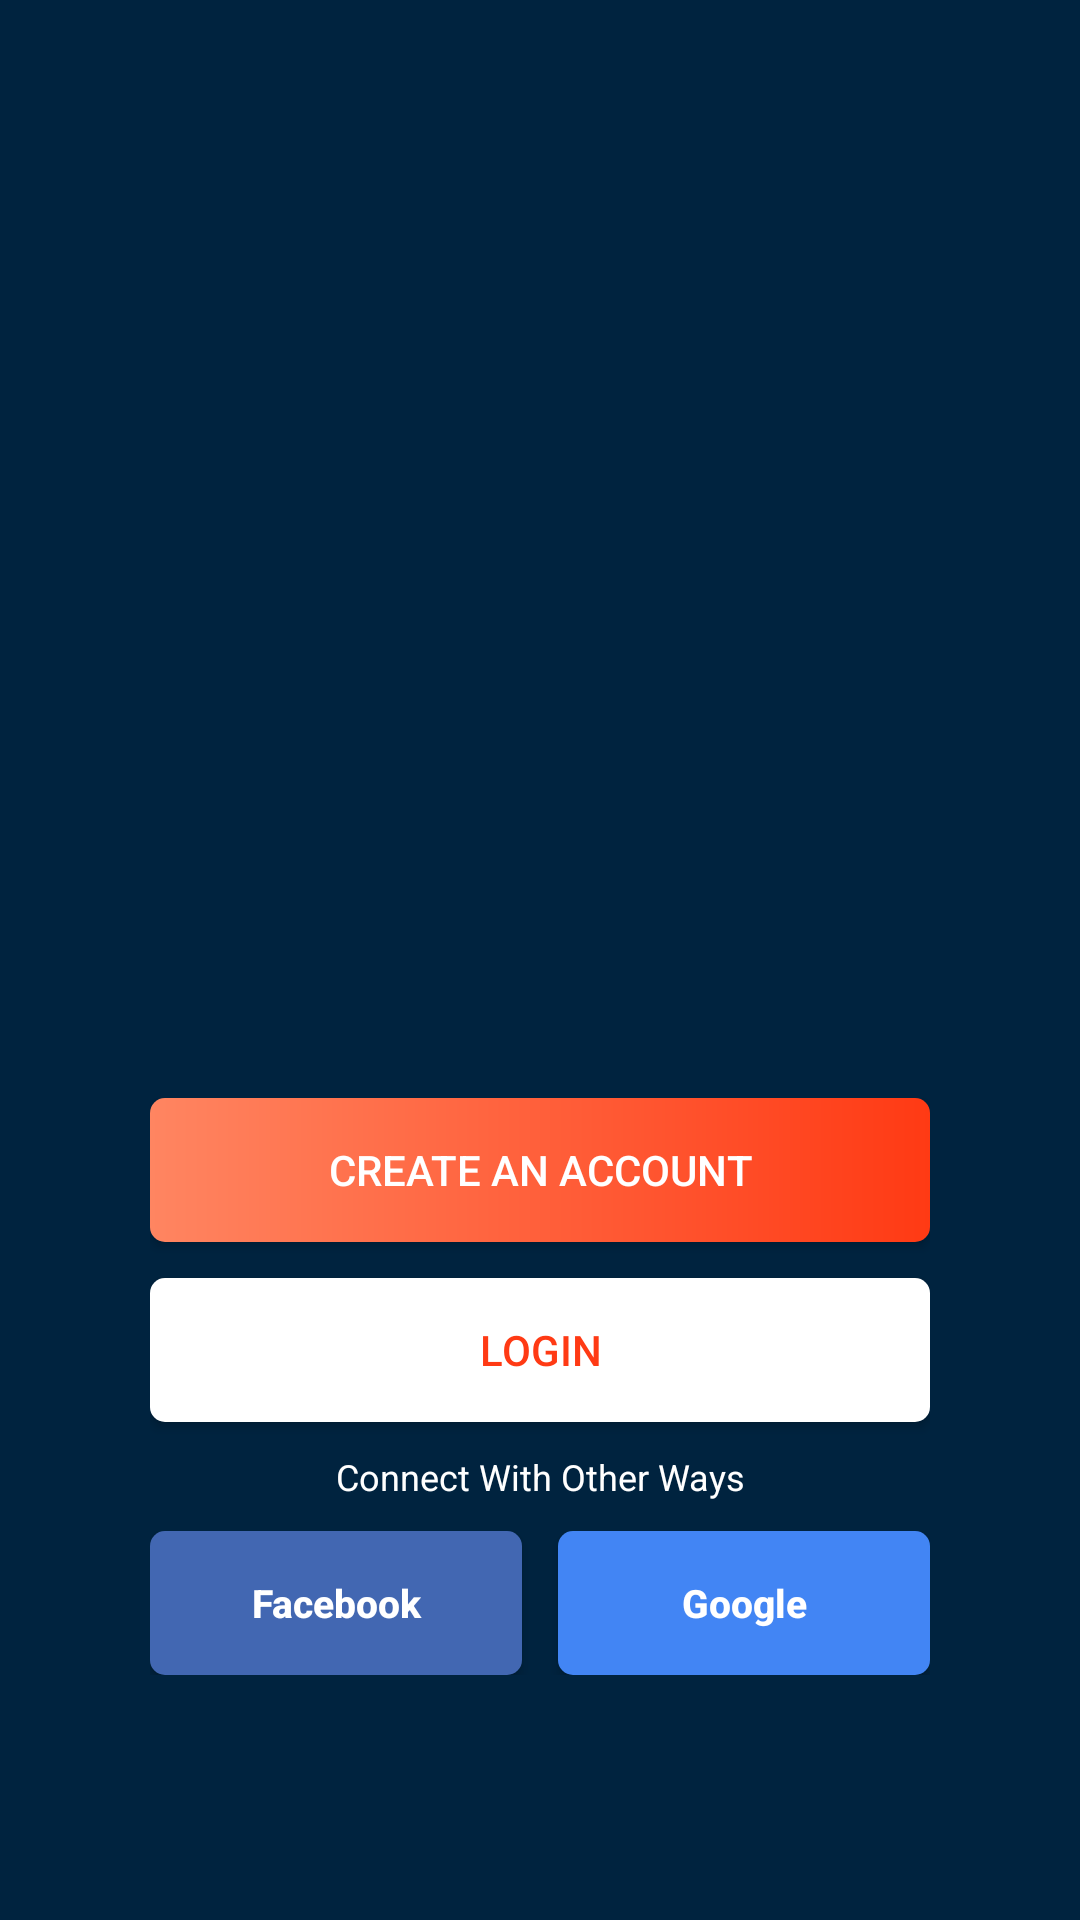

Reconstruct the res/layout file that produces this screen, plus the resources it refers to.
<!-- AndroidManifest.xml: application theme AppTheme -->
<!-- res/layout/activity_login.xml -->
<?xml version="1.0" encoding="utf-8"?>
<LinearLayout xmlns:android="http://schemas.android.com/apk/res/android"
    xmlns:tools="http://schemas.android.com/tools"
    android:layout_width="match_parent"
    android:layout_height="match_parent"
    android:background="@color/colorLogin"
    android:orientation="vertical"
    tools:context=".ui.activity.LoginActivity">


    <LinearLayout
        android:layout_width="match_parent"
        android:layout_height="wrap_content"
        android:background="@color/colorLogin"
        android:orientation="vertical">

        <ImageView
            android:layout_width="match_parent"
            android:layout_height="350dp"
            android:background="@drawable/background_login" />

    </LinearLayout>

    <LinearLayout
        android:layout_width="match_parent"
        android:layout_height="wrap_content"
        android:layout_gravity="center"
        android:layout_marginLeft="50dp"
        android:layout_marginTop="16dp"
        android:layout_marginRight="50dp"
        android:background="@color/colorLogin"
        android:orientation="vertical">

        <Button
            android:id="@+id/btnCreate"
            android:layout_width="match_parent"
            android:layout_height="wrap_content"
            android:background="@drawable/create_account_button"
            android:text="Create An Account"
            android:textAllCaps="true"
            android:textColor="@color/colorWhite"
            android:textSize="14dp" />

        <Button
            android:id="@+id/btnLogin"
            android:layout_width="match_parent"
            android:layout_height="wrap_content"
            android:layout_marginTop="12dp"
            android:background="@drawable/login_button"
            android:text="Login"
            android:textAllCaps="true"
            android:textColor="#ff3a14"
            android:textSize="14dp" />

        <TextView
            android:layout_width="match_parent"
            android:layout_height="wrap_content"
            android:padding="10dp"
            android:text="Connect With Other Ways"
            android:textAlignment="center"
            android:textColor="@color/colorWhite"
            android:textSize="12dp" />

        <LinearLayout
            android:layout_width="match_parent"
            android:layout_height="wrap_content"
            android:gravity="center"
            android:orientation="horizontal">

            <Button
                android:id="@+id/btnFacebook"
                android:layout_width="wrap_content"
                android:layout_height="wrap_content"
                android:layout_marginRight="6dp"
                android:layout_weight="1"
                android:background="@drawable/button_facebook"
                android:text="Facebook"
                android:textAllCaps="false"
                android:textColor="@color/colorWhite"
                android:textSize="13dp"
                android:textStyle="bold" />

            <Button
                android:id="@+id/btnGoogle"
                android:layout_width="wrap_content"
                android:layout_height="wrap_content"
                android:layout_marginLeft="6dp"
                android:layout_weight="1"
                android:background="@drawable/button_google"
                android:text="Google"
                android:textAllCaps="false"
                android:textColor="@color/colorWhite"
                android:textSize="13dp"
                android:textStyle="bold" />

        </LinearLayout>

    </LinearLayout>


</LinearLayout>
<!-- resources referenced by this layout -->
<resources>
  <color name="colorLogin">#00233f</color>
  <color name="colorWhite">#ffffff</color>
  <!-- drawable button_facebook (drawable) -->
  <?xml version="1.0" encoding="utf-8"?>
  <shape xmlns:android="http://schemas.android.com/apk/res/android">
      <stroke
          android:width="0dp"
          android:color="#4bd298" />
      <gradient
          android:angle="360"
          android:endColor="@color/colorFacebook"
          android:startColor="@color/colorFacebook" />
      <corners android:radius="5dp" />
  </shape>
  <!-- drawable button_google (drawable) -->
  <?xml version="1.0" encoding="utf-8"?>
  <shape xmlns:android="http://schemas.android.com/apk/res/android">
      <stroke
          android:width="0dp"
          android:color="#4bd298" />
      <gradient
          android:angle="360"
          android:endColor="@color/colorGoogle"
          android:startColor="@color/colorGoogle" />
      <corners android:radius="5dp" />
  </shape>
  <!-- drawable create_account_button (drawable) -->
  <?xml version="1.0" encoding="utf-8"?>
  <shape xmlns:android="http://schemas.android.com/apk/res/android">
      <stroke
          android:width="0dp"
          android:color="#4bd298" />
      <gradient
          android:angle="360"
          android:endColor="#ff3a14"
          android:startColor="#ff8561" />
      <corners android:radius="5dp" />
  </shape>
  <!-- drawable login_button (drawable) -->
  <?xml version="1.0" encoding="utf-8"?>
  <shape xmlns:android="http://schemas.android.com/apk/res/android">
      <stroke
          android:width="0dp"
          android:color="#4bd298" />
      <gradient
          android:angle="360"
          android:endColor="#ffffff"
          android:startColor="#ffffff" />
      <corners android:radius="5dp" />
  </shape>
  <style name="AppTheme" parent="Theme.AppCompat.Light.NoActionBar">
          
          <item name="colorPrimary">@color/colorPrimary</item>
          <item name="colorPrimaryDark">@color/colorPrimaryDark</item>
          <item name="colorAccent">@color/colorAccent</item>
      </style>
  <color name="colorFacebook">#4267b2</color>
  <color name="colorGoogle">#4285f4</color>
  <color name="colorPrimary">#f57123</color>
  <color name="colorPrimaryDark">#00574B</color>
  <color name="colorAccent">#D81B60</color>
</resources>
